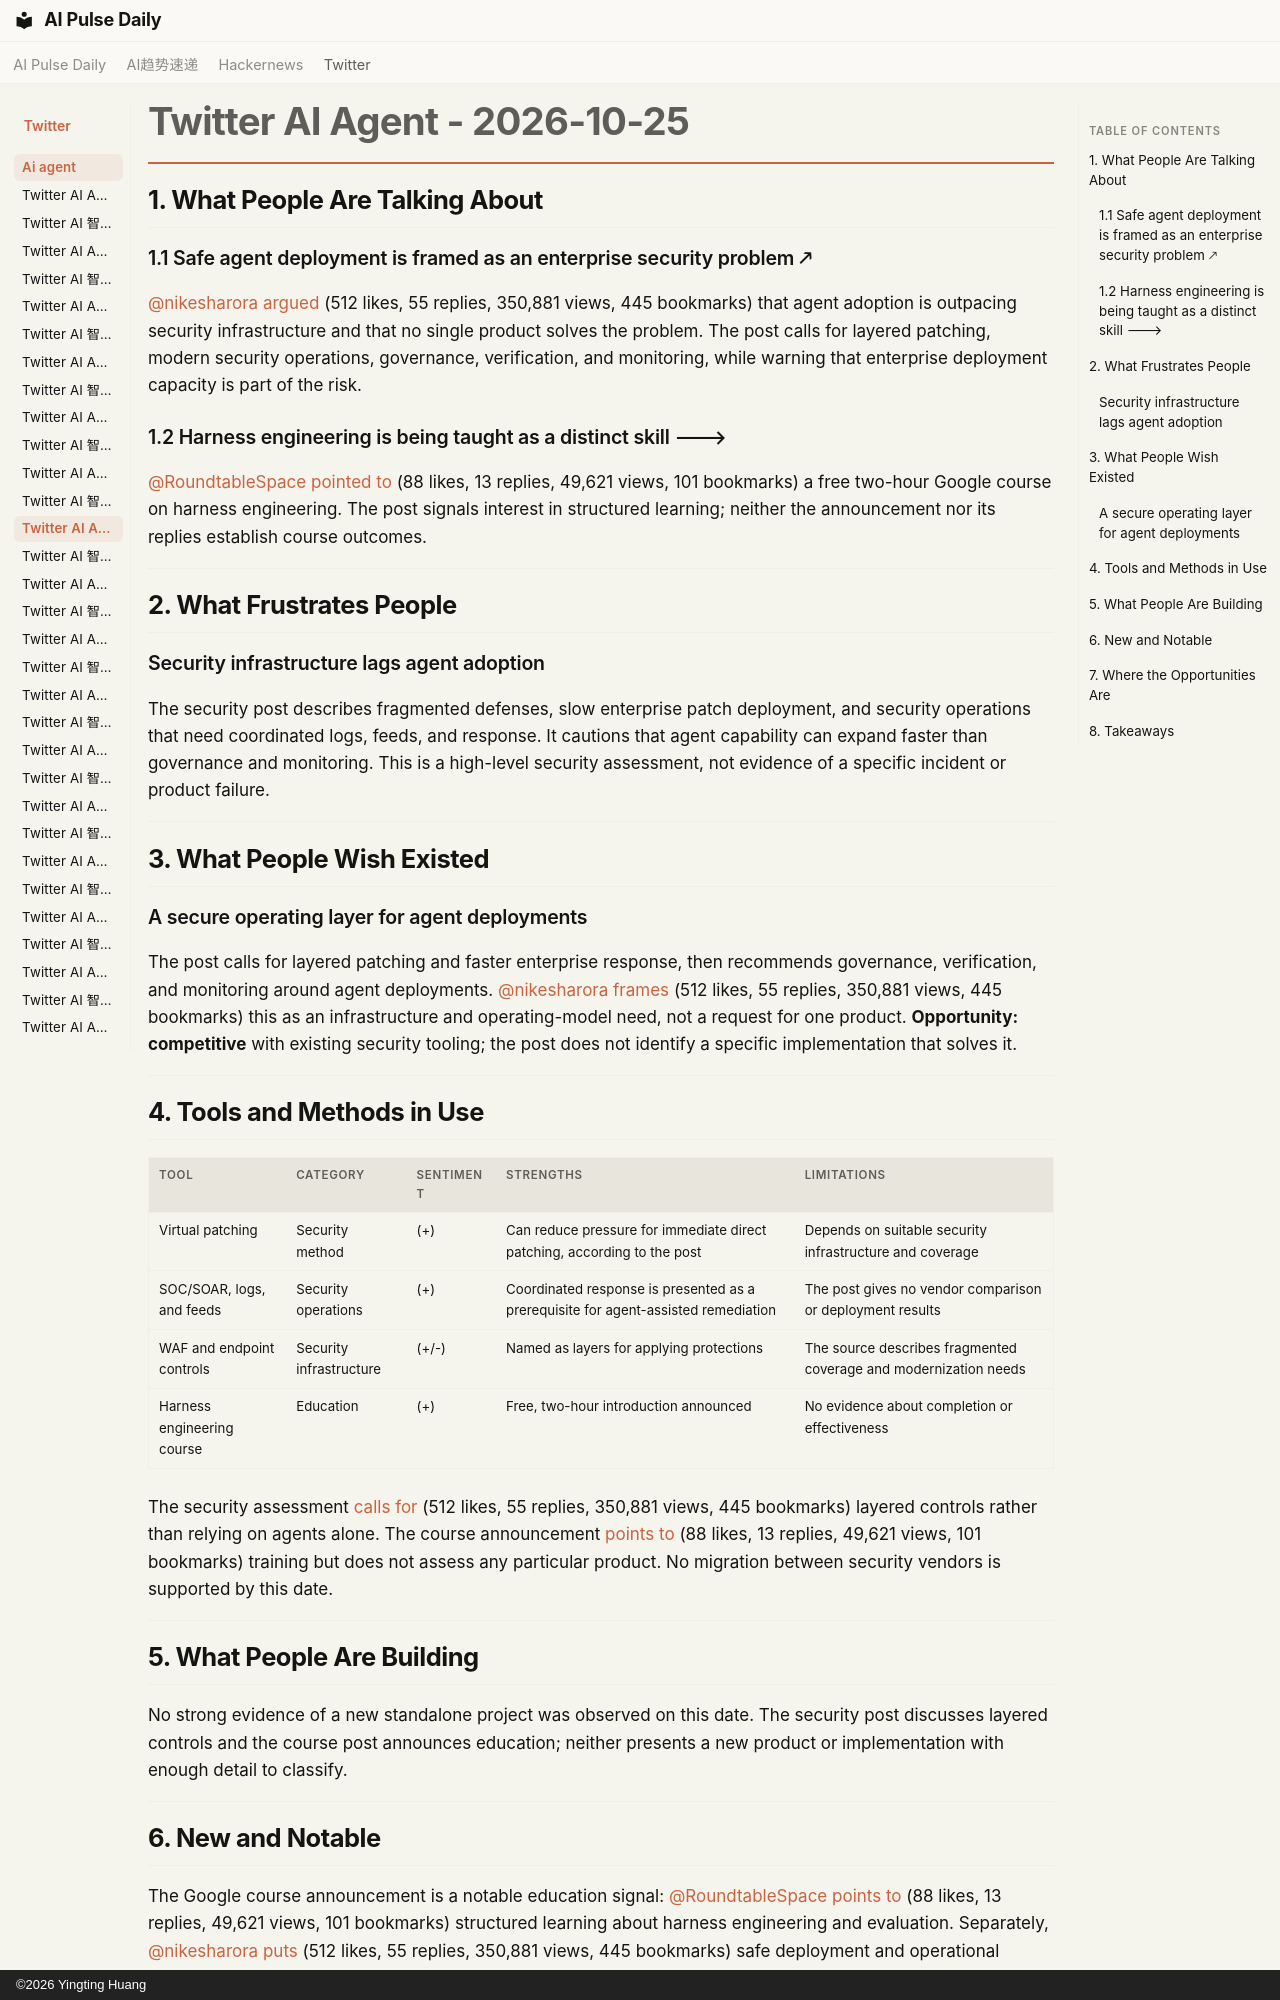

repository: vibewatch/vibewatch.github.io · page: twitter/ai-agent/2026-10-25/index.html · generator: mkdocs · copyright: ©2026 Yingting Huang

# Twitter AI Agent - 2026-10-25

## 1. What People Are Talking About

### 1.1 Safe agent deployment is framed as an enterprise security problem 🡕

[@nikesharora](https://x.com/nikesharora) [argued](https://x.com/nikesharora/status/2114372350707986492) (512 likes, 55 replies, 350,881 views, 445 bookmarks) that agent adoption is outpacing security infrastructure and that no single product solves the problem. The post calls for layered patching, modern security operations, governance, verification, and monitoring, while warning that enterprise deployment capacity is part of the risk.

### 1.2 Harness engineering is being taught as a distinct skill 🡒

[@RoundtableSpace](https://x.com/RoundtableSpace) [pointed to](https://x.com/RoundtableSpace/status/2114308731009667486) (88 likes, 13 replies, 49,621 views, 101 bookmarks) a free two-hour Google course on harness engineering. The post signals interest in structured learning; neither the announcement nor its replies establish course outcomes.

---

## 2. What Frustrates People

### Security infrastructure lags agent adoption

The security post describes fragmented defenses, slow enterprise patch deployment, and security operations that need coordinated logs, feeds, and response. It cautions that agent capability can expand faster than governance and monitoring. This is a high-level security assessment, not evidence of a specific incident or product failure.

---

## 3. What People Wish Existed

### A secure operating layer for agent deployments

The post calls for layered patching and faster enterprise response, then recommends governance, verification, and monitoring around agent deployments. [@nikesharora](https://x.com/nikesharora) [frames](https://x.com/nikesharora/status/2114372350707986492) (512 likes, 55 replies, 350,881 views, 445 bookmarks) this as an infrastructure and operating-model need, not a request for one product. **Opportunity: competitive** with existing security tooling; the post does not identify a specific implementation that solves it.

---

## 4. Tools and Methods in Use

| Tool | Category | Sentiment | Strengths | Limitations |
|---|---|---|---|---|
| Virtual patching | Security method | (+) | Can reduce pressure for immediate direct patching, according to the post | Depends on suitable security infrastructure and coverage |
| SOC/SOAR, logs, and feeds | Security operations | (+) | Coordinated response is presented as a prerequisite for agent-assisted remediation | The post gives no vendor comparison or deployment results |
| WAF and endpoint controls | Security infrastructure | (+/-) | Named as layers for applying protections | The source describes fragmented coverage and modernization needs |
| Harness engineering course | Education | (+) | Free, two-hour introduction announced | No evidence about completion or effectiveness |

The security assessment [calls for](https://x.com/nikesharora/status/2114372350707986492) (512 likes, 55 replies, 350,881 views, 445 bookmarks) layered controls rather than relying on agents alone. The course announcement [points to](https://x.com/RoundtableSpace/status/2114308731009667486) (88 likes, 13 replies, 49,621 views, 101 bookmarks) training but does not assess any particular product. No migration between security vendors is supported by this date.

---

## 5. What People Are Building

No strong evidence of a new standalone project was observed on this date. The security post discusses layered controls and the course post announces education; neither presents a new product or implementation with enough detail to classify.

---
